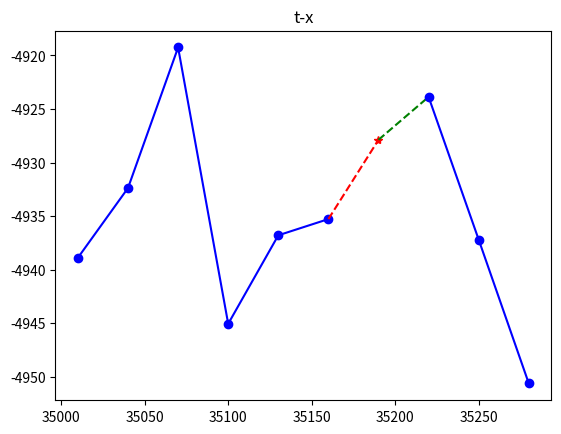
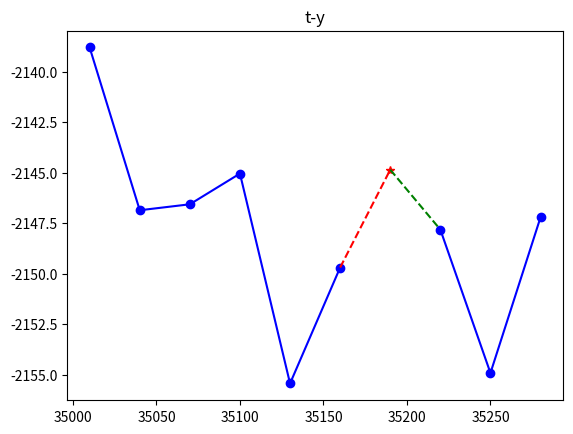
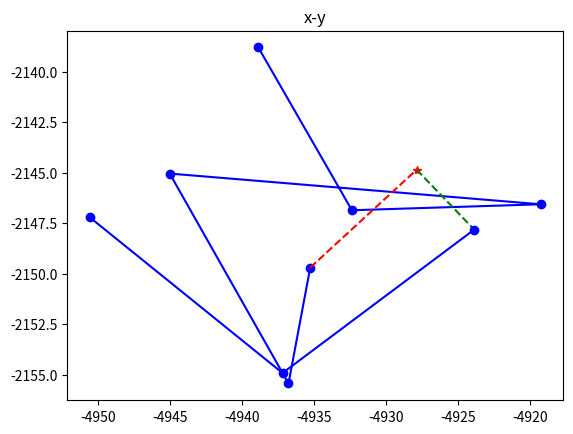

Write the Python code that produced these figures, in order.
# coding:utf-8
import matplotlib.pyplot as plt
import numpy as np
from scipy import interpolate

samples = np.array([[3.5010000000000000e+004, - 4.9388819984325000e+003, - 2.1388001992055579e+003],
                    [3.5040000000000000e+004, - 4.9323739883349981e+003, - 2.1468546345586074e+003],
                    [3.5070000000000000e+004, - 4.9192534204187332e+003, - 2.1465596313587926e+003],
                    [3.5100000000000000e+004, - 4.9450461102077907e+003, - 2.1450393112224374e+003],
                    [3.5130000000000000e+004, - 4.9367847926433160e+003, - 2.1554265554534795e+003],
                    [3.5160000000000000e+004, - 4.9352710685415514e+003, - 2.1496889403144532e+003],
                    [3.5190000000000000e+004, - 4.9254990043418729e+003, - 2.1485146088590368e+003],
                    [3.5220000000000000e+004, - 4.9238668528838189e+003, - 2.1478122457006407e+003],
                    [3.5250000000000000e+004, - 4.9371960864495986e+003, - 2.1549087106247321e+003],
                    [3.5280000000000000e+004, - 4.9506156372971936e+003, - 2.1472000030987124e+003]])

# samples = np.array([[1.8240000000000000e+004, -2.0033220728151043e+003, -6.3352245411248578e+002],
#                     [1.8270000000000000e+004, -1.9893229902751784e+003, -5.2253930530827301e+002],
#                     [1.8300000000000000e+004, -1.8857416390313615e+003, -4.5877597841280846e+002],
#                     [1.8330000000000000e+004, -1.8824594492544195e+003, -4.5778550366230809e+002],
#                     [1.8360000000000000e+004, -1.8787030972648129e+003, -4.5577420183014857e+002],
#                     [1.8390000000000000e+004, -1.8749467452752060e+003, -4.5376289999798917e+002],
#                     [1.8420000000000000e+004, -1.7779117543682057e+003, -3.9492044147231024e+002],
#                     [1.8450000000000000e+004, -1.6981320355432504e+003, -3.2189642261794791e+002],
#                     [1.8480000000000000e+004, -1.6985083566258788e+003, -3.2133983598157511e+002],
#                     [1.8510000000000000e+004, -1.6986638996610081e+003, -3.1600899260109350e+002]])


def recover_trace(trace, target):
    pass

imissing = np.random.random_integers(0, 9)
missing = samples[imissing, :]
samples = np.delete(samples, imissing, axis=0)
missing_t = missing[0]
missing_x = missing[1]
missing_y = missing[2]

t = samples[:, 0]
x = samples[:, 1]
y = samples[:, 2]


def lagrange(xs, ys, xnew):
    ans = 0.0

    # 两重循环实现插值
    for i in range(len(ys)):
        temp = ys[i]
        for j in range(len(ys)):
            if i != j:
                temp *= (xnew - xs[j]) / (xs[i] - xs[j])
        ans += temp
    return ans


def spline(xs, ys, xnew):

    tck = interpolate.splrep(xs, ys)
    ans = interpolate.splev(xnew, tck, der=0)
    return ans

# 开始插值
tnew = missing_t

# xnew = Lagrange(t, x, tnew)
# ynew = Lagrange(t, y, tnew)
xnew = spline(t, x, tnew)
ynew = spline(t, y, tnew)

# for i in range(len(xn)):
#     yn[i] = Lagrange(x, y, xn[i])

def show(m, n, mnew, nnew, description):
    plt.figure()
    plt.plot(m[:imissing], n[:imissing], 'b-o')  # 已知结点
    if imissing - 1 >= 0:
        plt.plot([m[imissing - 1], mnew], [n[imissing - 1], nnew], 'r--')  # 插值结果
    plt.plot(mnew, nnew, 'r*')  # 插值结果
    if imissing < 9:
        plt.plot([mnew, m[imissing]], [nnew, n[imissing]], 'g--')  # 插值结果
    plt.plot(m[imissing:], n[imissing:], 'b-o')  # 已知结点
    plt.title(description)
    plt.show()

show(t, x, tnew, xnew, 't-x')
show(t, y, tnew, ynew, 't-y')
show(x, y, xnew, ynew, 'x-y')
#
# import numpy as np
# import matplotlib.pyplot as plt
# from scipy import interpolate
#
# # Cubic-spline
#
# # x = np.arange(0,2*np.pi+np.pi/4,2*np.pi/8)
# # y = np.sin(x)
# # tck, _, _, _ = interpolate.splrep(x,y,s=0, full_output=True)
# # xnew = np.arange(0,2*np.pi,np.pi/50)
# # ynew = interpolate.splev(xnew,tck,der=0)
# samples = np.array([[3.5010000000000000e+004, - 4.9388819984325000e+003, - 2.1388001992055579e+003],
#                     [3.5040000000000000e+004, - 4.9323739883349981e+003, - 2.1468546345586074e+003],
#                     [3.5070000000000000e+004, - 4.9192534204187332e+003, - 2.1465596313587926e+003],
#                     [3.5100000000000000e+004, - 4.9450461102077907e+003, - 2.1450393112224374e+003],
#                     [3.5130000000000000e+004, - 4.9367847926433160e+003, - 2.1554265554534795e+003],
#                     [3.5160000000000000e+004, - 4.9352710685415514e+003, - 2.1496889403144532e+003],
#                     [3.5190000000000000e+004, - 4.9254990043418729e+003, - 2.1485146088590368e+003],
#                     [3.5220000000000000e+004, - 4.9238668528838189e+003, - 2.1478122457006407e+003],
#                     [3.5250000000000000e+004, - 4.9371960864495986e+003, - 2.1549087106247321e+003],
#                     [3.5280000000000000e+004, - 4.9506156372971936e+003, - 2.1472000030987124e+003]])
# irow_missing = np.random.random_integers(1, 8)
# missing = samples[irow_missing, :]
# samples = np.delete(samples, irow_missing, axis=0)
# missing_x = missing[1]
# missing_y = missing[2]
#
# x = samples[:, 1]
# y = samples[:, 2]
# tck, _, _, _ = interpolate.splrep(x,y,s=0, full_output=True)
# xnew = (samples[irow_missing, 1] + samples[irow_missing + 1, 1]) / 2
# xnew = np.array([xnew])
# ynew = interpolate.splev(xnew,tck,der=0)
#
# # plt.figure()
# # plt.plot(x,y,'x',xnew,ynew,xnew,np.sin(xnew),x,y,'b')
# # plt.legend(['Linear','Cubic Spline', 'True'])
# # plt.axis([-0.05,6.33,-1.05,1.05])
# # plt.title('Cubic-spline interpolation')
# # plt.show()
#
# plt.figure()
# plt.plot(x,y,'x',xnew,ynew,missing_x,missing_y,x,y,'b')
# plt.legend(['Linear','Cubic Spline', 'True'])
# # plt.axis([-0.05,6.33,-1.05,1.05])
# plt.title('Cubic-spline interpolation')
# plt.show()
#
# # Derivative of spline
#
# yder = interpolate.splev(xnew,tck,der=1)
# plt.figure()
# plt.plot(xnew,yder,xnew,np.cos(xnew),'--')
# plt.legend(['Cubic Spline', 'True'])
# plt.axis([-0.05,6.33,-1.05,1.05])
# plt.title('Derivative estimation from spline')
# plt.show()
#
# # Integral of spline
#
# def integ(x,tck,constant=-1):
#     x = np.atleast_1d(x)
#     out = np.zeros(x.shape, dtype=x.dtype)
#     for n in xrange(len(out)):
#         out[n] = interpolate.splint(0,x[n],tck)
#     out += constant
#     return out
# # >>>
# yint = integ(xnew,tck)
# plt.figure()
# plt.plot(xnew,yint,xnew,-np.cos(xnew),'--')
# plt.legend(['Cubic Spline', 'True'])
# plt.axis([-0.05,6.33,-1.05,1.05])
# plt.title('Integral estimation from spline')
# plt.show()
#
# # Roots of spline
#
# print interpolate.sproot(tck)
# # [ 0.      3.1416]
#
# # Parametric spline
#
# t = np.arange(0,1.1,.1)
# x = np.sin(2*np.pi*t)
# y = np.cos(2*np.pi*t)
# tck,u, _, _, _ = interpolate.splprep([x,y],s=0)
# unew = np.arange(0,1.01,0.01)
# out = interpolate.splev(unew,tck)
# plt.figure()
# plt.plot(x,y,'x',out[0],out[1],np.sin(2*np.pi*unew),np.cos(2*np.pi*unew),x,y,'b')
# plt.legend(['Linear','Cubic Spline', 'True'])
# plt.axis([-1.05,1.05,-1.05,1.05])
# plt.title('Spline of parametrically-defined curve')
# plt.show()
#
# # # Define function over sparse 20x20 grid
# # x,y = np.mgrid[-1:1:20j,-1:1:20j]
# # z = (x+y)*np.exp(-6.0*(x*x+y*y))
# #
# # plt.figure()
# # plt.pcolor(x,y,z)
# # plt.colorbar()
# # plt.title("Sparsely sampled function.")
# # plt.show()
# #
# # # Interpolate function over new 70x70 grid
# # xnew,ynew = np.mgrid[-1:1:70j,-1:1:70j]
# # tck = interpolate.bisplrep(x,y,z,s=0)
# # znew = interpolate.bisplev(xnew[:,0],ynew[0,:],tck)
# #
# # plt.figure()
# # plt.pcolor(xnew,ynew,znew)
# # plt.colorbar()
# # plt.title("Interpolated function.")
# # plt.show()
